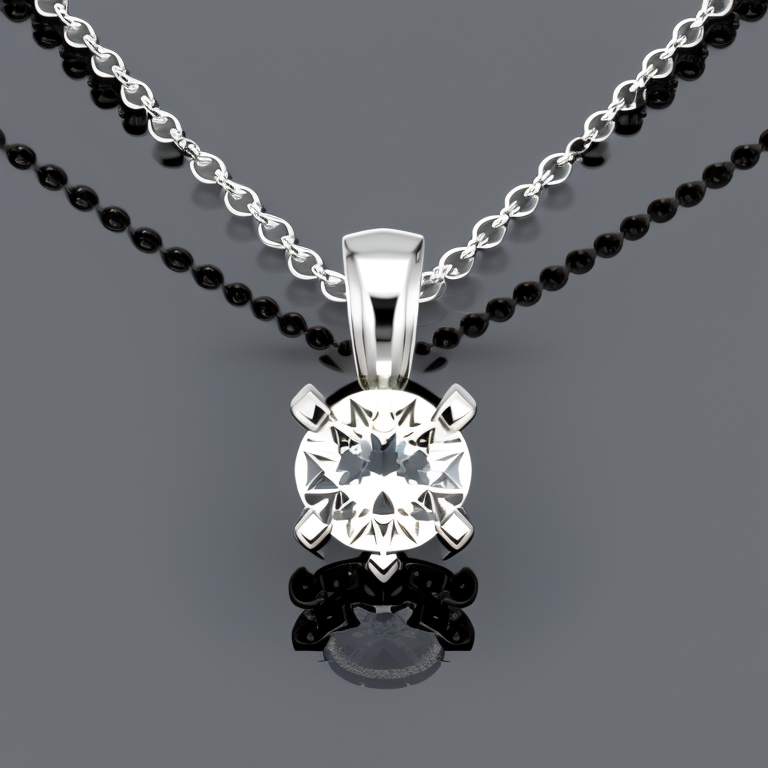
Generation parameters embedded in this image by AUTOMATIC1111 Stable Diffusion web UI or a fork of it (Forge, ...) (PNG 'parameters' text chunk):
photo of a 4 prong diamond solitaire necklace
Steps: 50, Sampler: Euler a, CFG scale: 7, Seed: 740312175, Size: 768x768, Model hash: 4bdfc29c